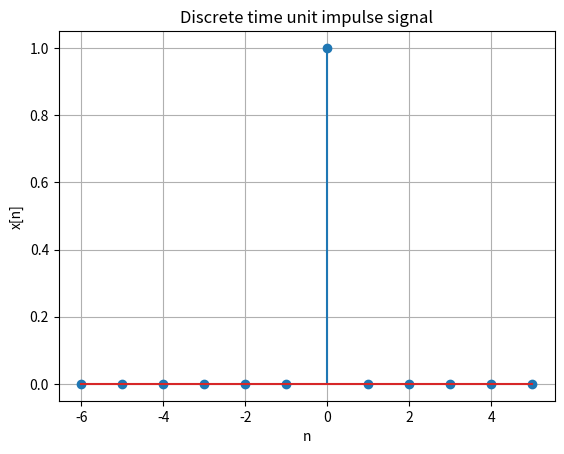

The matplotlib source for this figure:
import numpy as np
import matplotlib.pyplot as plt


t = np.arange(-6, 6, 1)
y = (t == 0).astype(int)

plt.stem(t, y)

plt.grid(True)
plt.xlabel('n')
plt.ylabel('x[n]')

plt.title('Discrete time unit impulse signal')




plt.show()